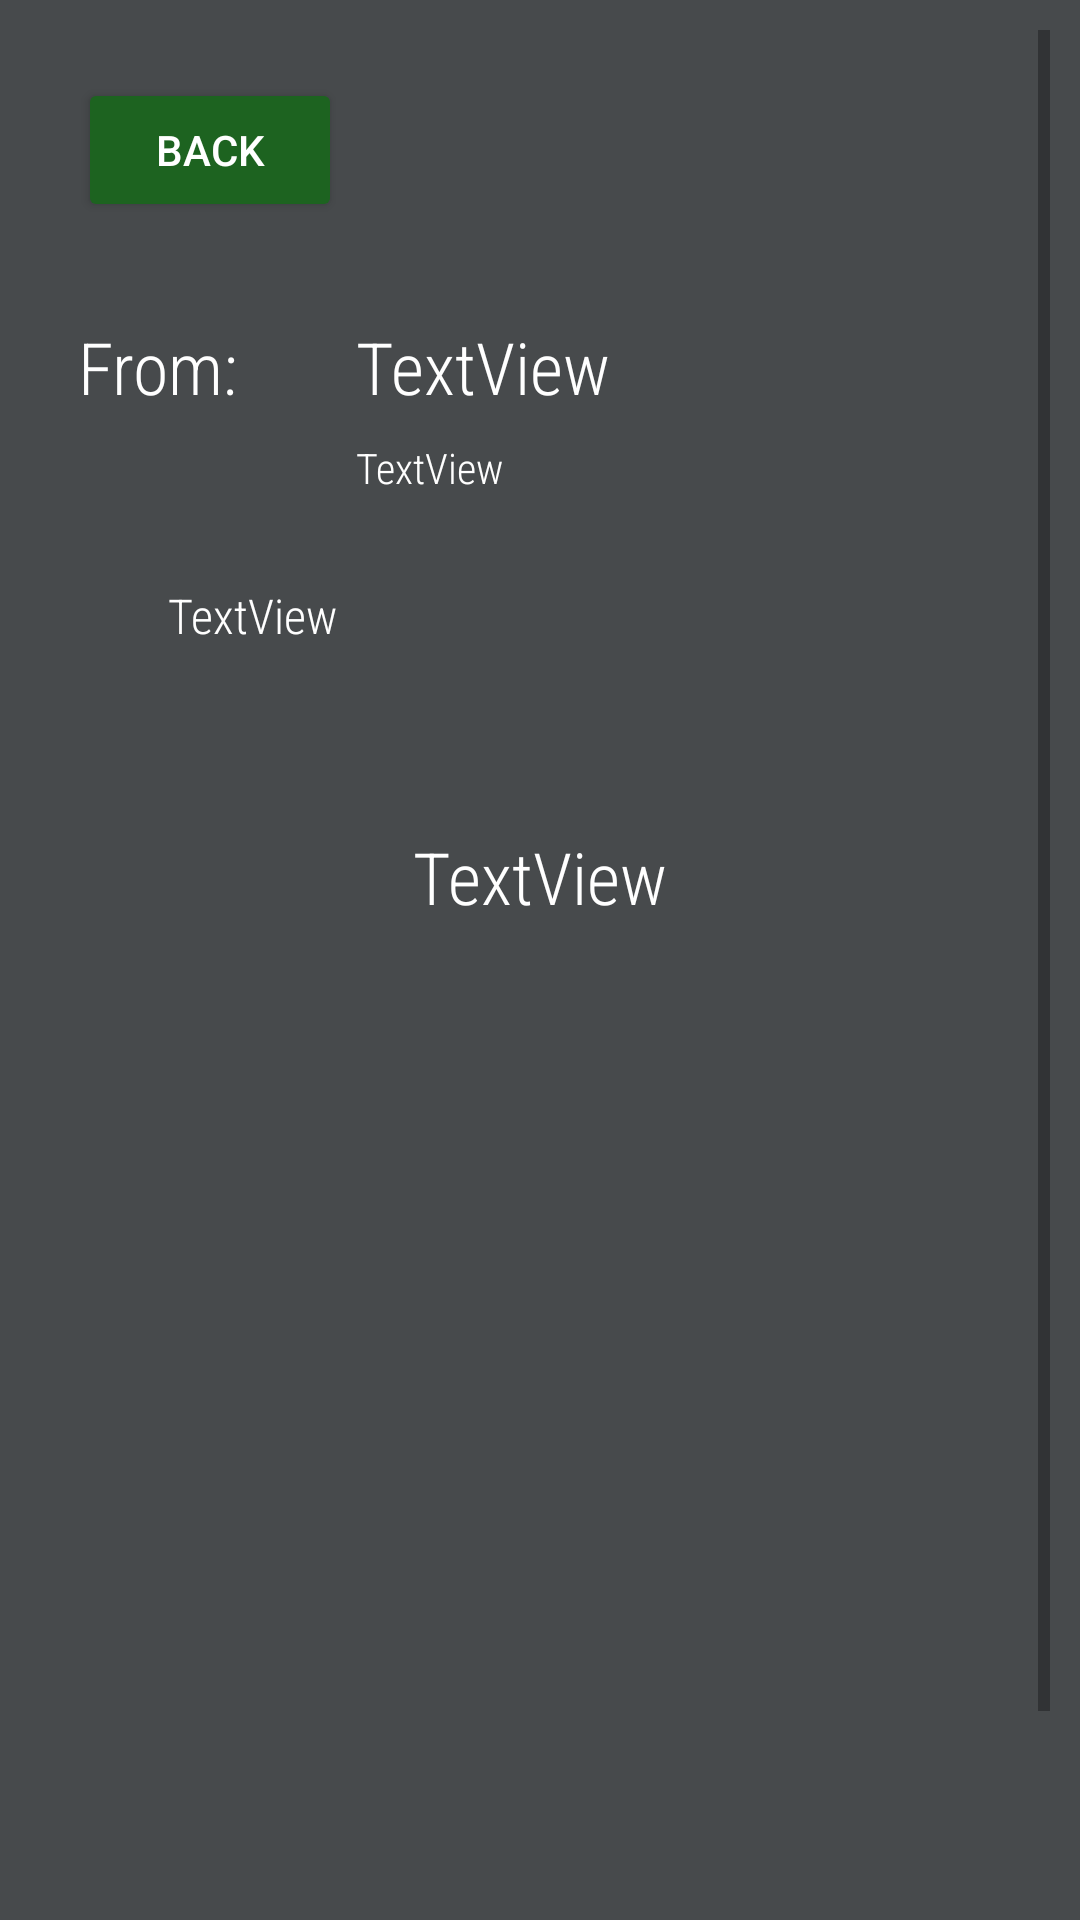

Android layout source for this screen:
<!-- AndroidManifest.xml: application theme Theme.CITELogbook -->
<!-- res/layout/leave_content_layout.xml -->
<?xml version="1.0" encoding="utf-8"?>
<ScrollView
    xmlns:android="http://schemas.android.com/apk/res/android"
    xmlns:app="http://schemas.android.com/apk/res-auto"
    xmlns:tools="http://schemas.android.com/tools"
    android:layout_width="match_parent"
    android:layout_height="match_parent"
    android:background="#474A4C"
    android:padding="10dp"
    tools:context=".leave_content">

    <androidx.constraintlayout.widget.ConstraintLayout
        android:orientation="vertical"
        android:layout_width="match_parent"
        android:layout_height="match_parent">

        <TextView
            android:id="@+id/details_name"
            android:layout_width="wrap_content"
            android:layout_height="wrap_content"
            android:layout_marginStart="34dp"
            android:layout_marginLeft="34dp"
            android:layout_marginTop="32dp"
            android:fontFamily="sans-serif-condensed-light"
            android:hint="name"
            android:text="TextView"
            android:textColor="@color/white"
            android:textSize="24dp"
            app:layout_constraintStart_toEndOf="@+id/by"
            app:layout_constraintTop_toBottomOf="@+id/backleave_content" />

        <TextView
            android:id="@+id/details_date"
            android:layout_width="wrap_content"
            android:layout_height="wrap_content"
            android:layout_marginStart="16dp"
            android:layout_marginLeft="16dp"
            android:layout_marginTop="56dp"
            android:layout_marginEnd="16dp"
            android:layout_marginRight="16dp"
            android:fontFamily="sans-serif-condensed-light"
            android:hint="date"
            android:text="TextView"
            android:textColor="@color/white"
            android:textSize="16sp"
            app:layout_constraintEnd_toEndOf="parent"
            app:layout_constraintHorizontal_bias="0.119"
            app:layout_constraintStart_toStartOf="parent"
            app:layout_constraintTop_toBottomOf="@+id/by" />

        <TextView
            android:id="@+id/details_reason"
            android:layout_width="wrap_content"
            android:layout_height="wrap_content"
            android:layout_marginStart="16dp"
            android:layout_marginLeft="16dp"
            android:layout_marginTop="50dp"
            android:layout_marginEnd="16dp"
            android:layout_marginRight="16dp"
            android:layout_marginBottom="334dp"
            android:fontFamily="sans-serif-condensed-light"
            android:hint="name"
            android:padding="10dp"
            android:text="TextView"
            android:textColor="@color/white"
            android:textSize="24dp"
            app:layout_constraintBottom_toTopOf="@+id/approve_button"
            app:layout_constraintEnd_toEndOf="parent"
            app:layout_constraintStart_toStartOf="parent"
            app:layout_constraintTop_toBottomOf="@+id/details_date" />

    <Button
        android:id="@+id/backleave_content"
        android:layout_width="wrap_content"
        android:layout_height="wrap_content"
        android:layout_marginStart="16dp"
        android:layout_marginLeft="16dp"
        android:layout_marginTop="16dp"
        android:text="Back"
        android:textColor="#FFFFFF"
        app:backgroundTint="#1D6320"
        app:layout_constraintStart_toStartOf="parent"
        app:layout_constraintTop_toTopOf="parent" />

        <TextView
            android:id="@+id/by"
            android:layout_width="wrap_content"
            android:layout_height="wrap_content"
            android:layout_marginStart="16dp"
            android:layout_marginLeft="16dp"
            android:layout_marginTop="32dp"
            android:fontFamily="sans-serif-condensed-light"
            android:text="From: "
            android:textColor="#FFFFFF"
            android:textSize="24sp"
            app:layout_constraintStart_toStartOf="parent"
            app:layout_constraintTop_toBottomOf="@+id/backleave_content" />

        <Button
            android:id="@+id/approve_button"
            android:layout_width="wrap_content"
            android:layout_height="wrap_content"
            android:layout_marginEnd="16dp"
            android:layout_marginRight="16dp"
            android:layout_marginBottom="8dp"
            android:text="Approve"
            app:backgroundTint="#1D6320"
            app:layout_constraintBottom_toBottomOf="parent"
            app:layout_constraintEnd_toStartOf="@+id/decline_button" />

        <TextView
            android:id="@+id/details_email"
            android:layout_width="wrap_content"
            android:layout_height="wrap_content"
            android:layout_marginStart="34dp"
            android:layout_marginLeft="34dp"
            android:layout_marginTop="8dp"
            android:fontFamily="sans-serif-condensed-light"
            android:text="TextView"
            android:textColor="#FFFFFF"
            app:layout_constraintStart_toEndOf="@+id/by"
            app:layout_constraintTop_toBottomOf="@+id/details_name" />

        <Button
            android:id="@+id/decline_button"
            android:layout_width="wrap_content"
            android:layout_height="wrap_content"
            android:layout_marginEnd="16dp"
            android:layout_marginRight="16dp"
            android:layout_marginBottom="8dp"
            android:text="Decline"
            app:backgroundTint="#FF0801"
            app:layout_constraintBottom_toBottomOf="parent"
            app:layout_constraintEnd_toEndOf="parent" />
    </androidx.constraintlayout.widget.ConstraintLayout>
</ScrollView>
<!-- resources referenced by this layout -->
<resources>
  <style name="Theme.CITELogbook" parent="Theme.MaterialComponents.DayNight.DarkActionBar">
          
          <item name="colorPrimary">@color/purple_500</item>
          <item name="colorPrimaryVariant">@color/purple_700</item>
          <item name="colorOnPrimary">@color/white</item>
          
          <item name="colorSecondary">@color/teal_200</item>
          <item name="colorSecondaryVariant">@color/teal_700</item>
          <item name="colorOnSecondary">@color/black</item>
          
          <item name="android:statusBarColor" tools:targetApi="l">?attr/colorPrimaryVariant</item>
          
      </style>
  <!-- not gathered from this repository: default colours our renderer supplied (Android Studio template values) -->
  <color name="purple_500">#FF6200EE</color>
  <color name="purple_700">#FF3700B3</color>
  <color name="teal_200">#FF03DAC5</color>
  <color name="teal_700">#FF018786</color>
  <color name="black">#FF000000</color>
  <color name="white">#FFFFFFFF</color>
</resources>
